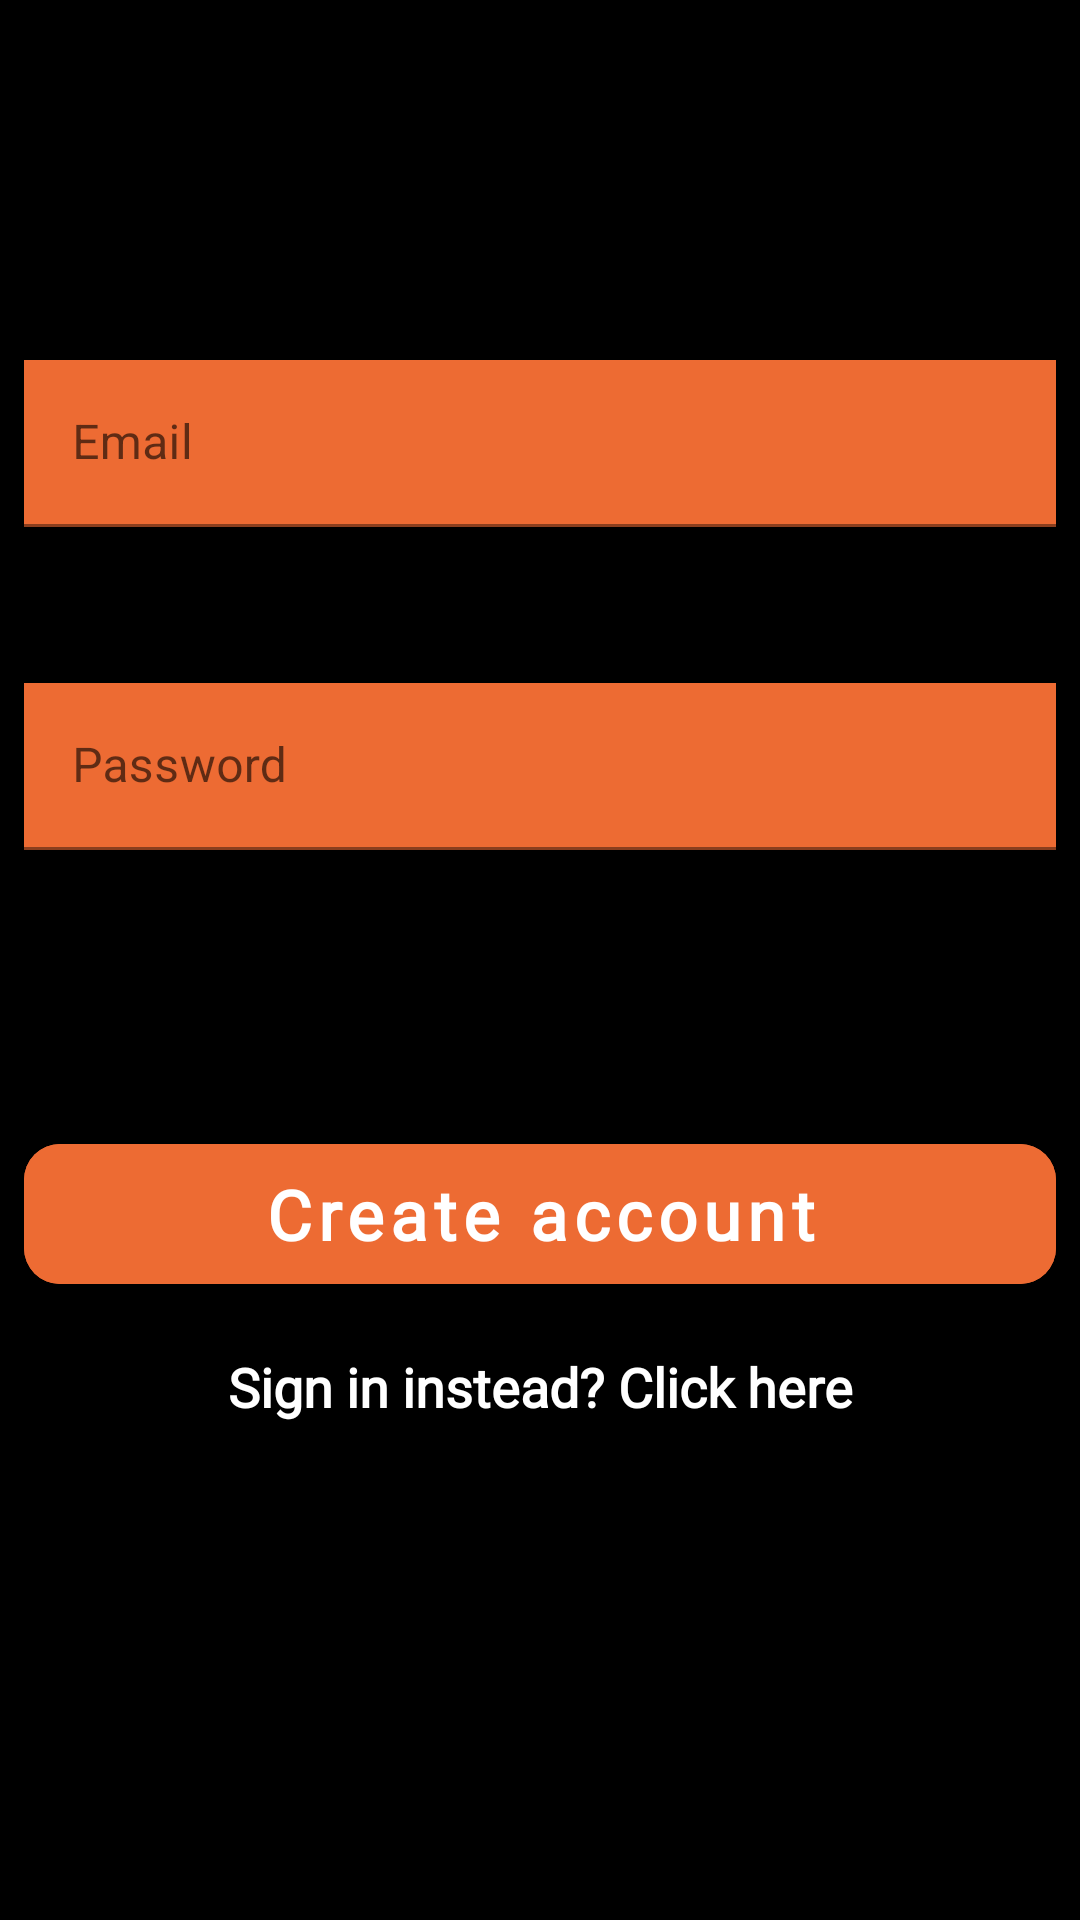

Android layout source for this screen:
<!-- AndroidManifest.xml: application theme Theme.AttendXX -->
<!-- res/layout/fragment_create_account.xml -->
<?xml version="1.0" encoding="utf-8"?>
<androidx.constraintlayout.widget.ConstraintLayout xmlns:android="http://schemas.android.com/apk/res/android"
    xmlns:app="http://schemas.android.com/apk/res-auto"
    xmlns:tools="http://schemas.android.com/tools"
    android:layout_width="match_parent"
    android:layout_height="match_parent"
    android:background="@color/black"
    tools:context=".auth.AuthBaseActivity">


    <com.google.android.material.textfield.TextInputLayout
        android:id="@+id/CreateAccountEmailTextField"
        style="@style/Headline4"
        android:layout_width="0dp"
        android:layout_height="wrap_content"
        android:layout_marginStart="8dp"
        android:layout_marginTop="120dp"
        android:layout_marginEnd="8dp"
        android:background="@color/attend_orange"
        android:hint="@string/email"
        app:layout_constraintBottom_toTopOf="@+id/CreateAccountPasswordTextField"
        app:layout_constraintEnd_toEndOf="parent"
        app:layout_constraintHorizontal_bias="0.5"
        app:layout_constraintStart_toStartOf="parent"
        app:layout_constraintTop_toTopOf="parent">

        <com.google.android.material.textfield.TextInputEditText
            android:id="@+id/CreateAccountEmailText"
            android:layout_width="match_parent"
            android:layout_height="wrap_content"
            android:background="@color/attend_orange" />
    </com.google.android.material.textfield.TextInputLayout>


    <com.google.android.material.textfield.TextInputLayout
        android:id="@+id/CreateAccountPasswordTextField"
        style="@style/Headline4"
        android:layout_width="0dp"
        android:layout_height="wrap_content"
        android:layout_marginStart="8dp"
        android:layout_marginTop="52dp"
        android:layout_marginEnd="8dp"
        android:background="@color/attend_orange"
        android:fontFamily="@font/grenze_regular"
        android:hint="@string/password"
        app:layout_constraintEnd_toEndOf="parent"
        app:layout_constraintHorizontal_bias="0.5"
        app:layout_constraintStart_toStartOf="parent"
        app:layout_constraintTop_toBottomOf="@+id/CreateAccountEmailTextField">

        <com.google.android.material.textfield.TextInputEditText
            android:id="@+id/CreateAccountPasswordText"
            android:layout_width="match_parent"
            android:layout_height="wrap_content"
            android:background="@color/attend_orange" />
    </com.google.android.material.textfield.TextInputLayout>

    <com.google.android.material.button.MaterialButton
        android:id="@+id/btnCreateAccount"
        style="@style/TextAppearance.AttendX.Button"
        android:textStyle="bold"
        android:layout_width="0dp"
        android:layout_height="wrap_content"
        android:layout_marginStart="8dp"
        android:layout_marginTop="92dp"
        android:layout_marginEnd="8dp"
        android:backgroundTint="@color/attend_orange"
        android:paddingStart="16dp"
        android:paddingTop="8dp"
        android:paddingEnd="16dp"
        android:paddingBottom="8dp"
        android:text="@string/create_account"
        android:textAllCaps="false"
        android:textColor="@color/white"
        app:cornerRadius="12dp"
        app:layout_constraintEnd_toEndOf="parent"
        app:layout_constraintHorizontal_bias="0.5"
        app:layout_constraintStart_toStartOf="parent"
        app:layout_constraintTop_toBottomOf="@id/CreateAccountPasswordTextField" />

    <com.google.android.material.textview.MaterialTextView
        android:id="@+id/tvSignInInstead"
        style="@style/TextAppearance.AppCompat.Medium"
        android:layout_width="0dp"
        android:layout_height="wrap_content"
        android:layout_marginTop="16dp"
        android:fontFamily="@font/grenze_regular"
        android:gravity="center"
        android:text="@string/sign_in_instead"
        android:textColor="@color/white"
        android:textStyle="bold"
        app:layout_constraintEnd_toEndOf="parent"
        app:layout_constraintHorizontal_bias="0.5"
        app:layout_constraintStart_toStartOf="parent"
        app:layout_constraintTop_toBottomOf="@id/btnCreateAccount" />

</androidx.constraintlayout.widget.ConstraintLayout>
<!-- resources referenced by this layout -->
<resources>
  <color name="attend_orange">#ffed6b33</color>
  <color name="black">#FF000000</color>
  <color name="white">#FFFFFFFF</color>
  <string name="create_account">Create account</string>
  <string name="email">Email</string>
  <string name="password">Password</string>
  <string name="sign_in_instead">Sign in instead? Click here</string>
  <style name="Headline4" parent="TextAppearance.MaterialComponents.Headline4">
          <item name="android:fontFamily">@font/grenze_regular</item>
          <item name="android:letterSpacing">0.25</item>
          <item name="android:textSize">39sp</item>
      </style>
  <style name="TextAppearance.AttendX.Button" parent="TextAppearance.AppCompat.Button">
          <item name="android:textColor">@color/attend_orange</item>
          <item name="fontFamily">@font/grenze_bold</item>
          <item name="android:textSize">23sp</item>
      </style>
  <style name="Theme.AttendXX" parent="Theme.MaterialComponents.DayNight.NoActionBar">
          
          <item name="colorPrimary">@color/white</item>
          <item name="colorPrimaryVariant">@color/white</item>
          <item name="colorOnPrimary">@color/attend_orange</item>
          
          <item name="colorSecondary">@color/attend_orange</item>
          <item name="colorSecondaryVariant">@color/attend_orange</item>
          <item name="colorOnSecondary">@color/white</item>
          
          <item name="android:statusBarColor" tools:targetApi="l">?attr/colorPrimaryVariant</item>
          
          <item name="android:windowTranslucentStatus">true</item>
      </style>
</resources>
